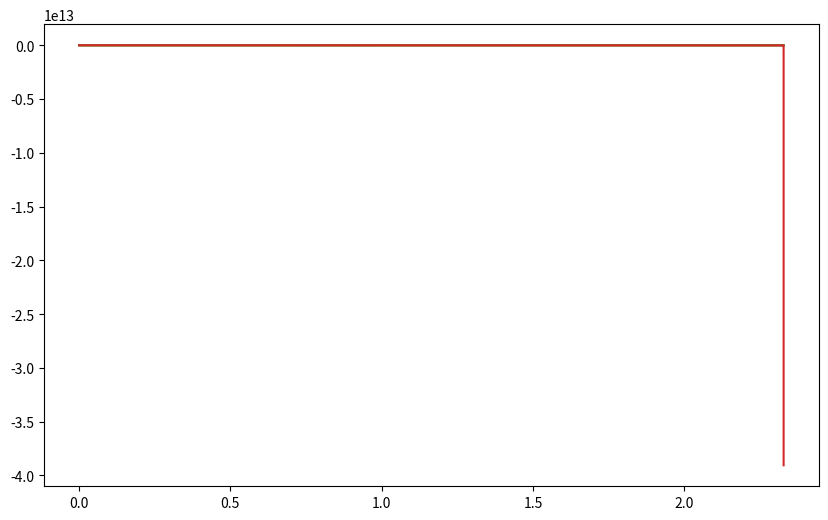

Write the Python code that produced this figure.
#!/usr/bin/env python3
# -*- coding: utf-8 -*-
"""
Created on Mon Nov 25 20:32:26 2024

@author: chaoruiz
"""

import numpy as np
from scipy.integrate import solve_ivp
from scipy.optimize import root
import matplotlib.pyplot as plt


########################## GLOBAL VAL ########################################
## the grid
span = [0, 3]
grid = np.linspace(span[0], span[1], 100000)
guess = [1, 1]
## the boundary conditions
degree = 10  # interpolation degree of the control space
beta = 2  ## ODE parameter
tol = 0.001  # termination criteria
ini = [1, 2]


########################## TVBVP SLOVER ######################################
"""
Solve the TVBVP by shooting methods. The space of the control is interpolate by
the piecewise constant functions with value given by the array u.

input:  
    f:      functions; 
            The ODE
    u:      1xgrid.size array; 
            The control function
    span:   1x2 array; 
            the time span 
    ini:    1x2 array; 
            initial contition of ode
    guess:  1x2 array; 
            guess of the initial condition of the adjoint p
    tol:    1x2 array; 
            tolerance of the root-finding
    grid:   1d array 
            grid of the evaluation

return:   
    grad:   1 x grid.size array
            gradient evaluated on the grid
    
"""
def shooting(f, span, ini, guess, grid, tol):
   
    ##  Define the operator form guess of initial condition to residual of bc 
    ##  return: pb: 1x2 array;
    def residual(guess):
        guess_expand = np.zeros(4)
        guess_expand = [*ini, *guess]
        sol = solve_ivp(f, span, guess_expand, method='Radau', t_eval=grid, dense_output=False)
        pb = sol.y[2:4, -1]
        return pb

    result = root(residual, guess, tol=tol)
    
    if not result.success:
        raise RuntimeError("Root finding failed: " + result.message)

    correct_ini = result.x
    # Solve the IVP with the correct slopes and evaluate on the fixed grid
    bvp_sol = solve_ivp(f, span, [*ini, *correct_ini], t_eval=grid)
    
    return bvp_sol





########################   THE ODE   ##########################################
"""
Define the Boudary value problem with the control parameter u
Input 
    t: dummy
    y: dummy
    u: function of u
"""
def BVP_VDP(t, y):
    y1, y2, p1, p2 = y  # Unpack the variables

    # Dynamics for y (states)
    dydt = np.zeros(4)  # Initialize the derivatives
    dydt[0] = y2
    dydt[1] = -y1 + y2 * (1 - y1**2) - (1 / 2 * beta ) * (p1 + p2)

    # Dynamics for p (costates)
    dydt[2] = -p2 - 2 * y1 
    dydt[3] = 2 * p1 * y1 * y2 + p2 * y1**2 + p1 - p2 - 2 * y2

    return dydt





##########################


sol = shooting(BVP_VDP, span, ini, guess, grid, tol)
u = np.zeros(grid.size)
u = - (1 / 2 * beta ) * (sol.y[2, :] + sol.y[3, :])


t = sol.t
plt.xscale('linear')  # Linear scale for x-axis
plt.yscale('linear')     # Logarithmic scale for y-axis
plt.figure(figsize=(10, 6))
plt.plot(sol.t, sol.y[0], label="y1 (state)")
plt.plot(sol.t, sol.y[1], label="y2 (state)")
plt.plot(sol.t, sol.y[2], label="p1 (costate)")
plt.plot(sol.t, sol.y[3], label="p2 (costate)")
# plt.ylim(-5, 10000)
# plt.xlim(2, 3)
# plt.grid(True, which="both", linestyle='--', linewidth=0.5)
# plt.plot(t, u)




